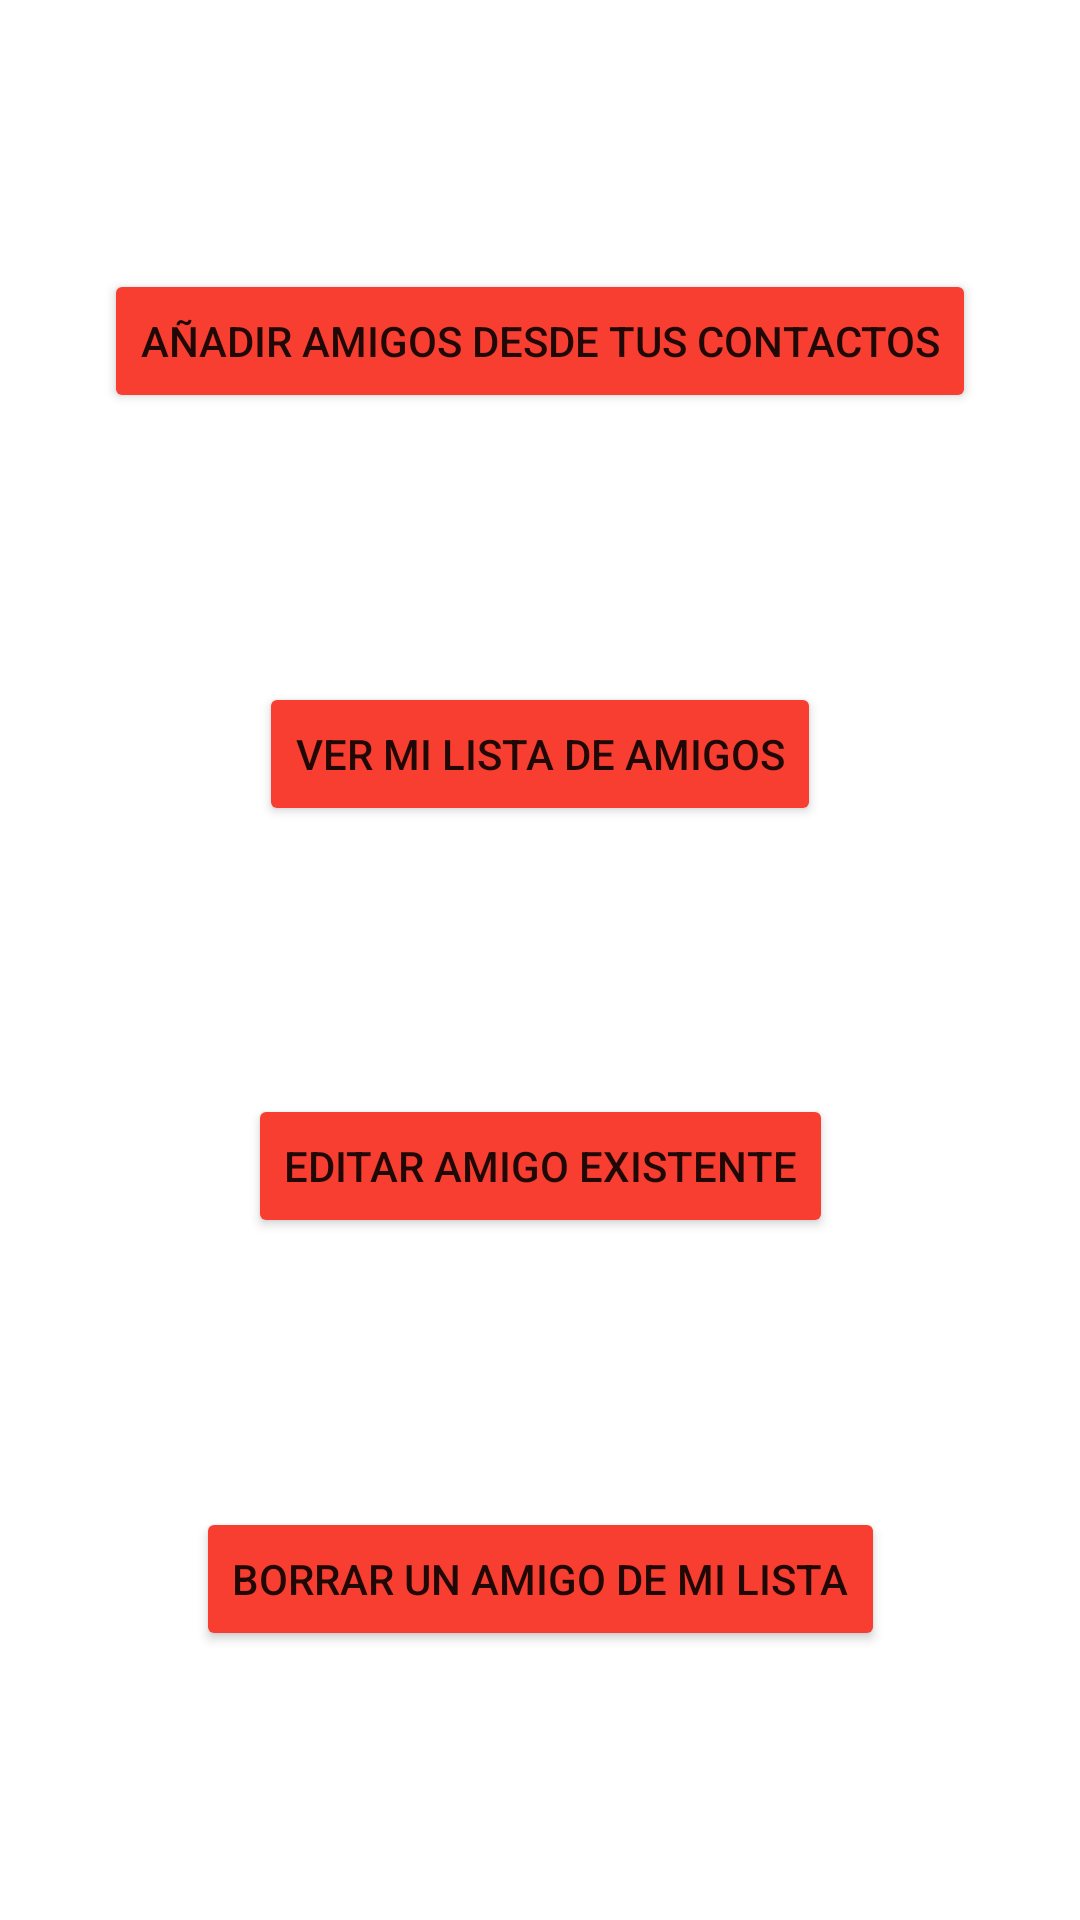

Produce the Android XML layout that renders to this screen, including the resource entries it uses.
<!-- AndroidManifest.xml: application theme Theme.AplicacionAmigosRecuperacion -->
<!-- res/layout/fragment_inicio.xml -->
<?xml version="1.0" encoding="utf-8"?>
<androidx.constraintlayout.widget.ConstraintLayout xmlns:android="http://schemas.android.com/apk/res/android"
    xmlns:app="http://schemas.android.com/apk/res-auto"
    xmlns:tools="http://schemas.android.com/tools"
    android:layout_width="match_parent"
    android:layout_height="match_parent"
    tools:context=".InicioFragment">

    <Button
        android:id="@+id/btAddAmigos"
        android:layout_width="wrap_content"
        android:layout_height="wrap_content"
        android:backgroundTint="#F83E31"
        android:text="@string/addnuevoamigo"
        app:layout_constraintBottom_toTopOf="@id/btListarAmigos"
        app:layout_constraintEnd_toEndOf="parent"
        app:layout_constraintStart_toStartOf="parent"
        app:layout_constraintTop_toTopOf="parent" />

    <Button
        android:id="@+id/btListarAmigos"
        android:layout_width="wrap_content"
        android:layout_height="wrap_content"
        android:backgroundTint="#F83E31"
        android:text="@string/listarAmigos"
        app:layout_constraintBottom_toTopOf="@id/btEditarAmigo"
        app:layout_constraintEnd_toEndOf="parent"
        app:layout_constraintStart_toStartOf="parent"
        app:layout_constraintTop_toBottomOf="@id/btAddAmigos" />

    <Button
        android:id="@+id/btEditarAmigo"
        android:layout_width="wrap_content"
        android:layout_height="wrap_content"
        android:backgroundTint="#F83E31"
        android:text="@string/editaramigo"
        app:layout_constraintBottom_toTopOf="@id/btBorrarAmigo"
        app:layout_constraintEnd_toEndOf="parent"
        app:layout_constraintStart_toStartOf="parent"
        app:layout_constraintTop_toBottomOf="@id/btListarAmigos" />

    <Button
        android:id="@+id/btBorrarAmigo"
        android:layout_width="wrap_content"
        android:layout_height="wrap_content"
        android:backgroundTint="#F83E31"
        android:text="@string/borraramigo"
        app:layout_constraintBottom_toBottomOf="parent"
        app:layout_constraintEnd_toEndOf="parent"
        app:layout_constraintStart_toStartOf="parent"
        app:layout_constraintTop_toBottomOf="@id/btEditarAmigo" />
</androidx.constraintlayout.widget.ConstraintLayout>
<!-- resources referenced by this layout -->
<resources>
  <string name="addnuevoamigo">Añadir amigos desde tus contactos</string>
  <string name="borraramigo">Borrar un amigo de mi lista</string>
  <string name="editaramigo">Editar amigo existente</string>
  <string name="listarAmigos">Ver mi lista de amigos</string>
  <style name="Theme.AplicacionAmigosRecuperacion" parent="Theme.MaterialComponents.DayNight.DarkActionBar">
          
          <item name="colorPrimary">@color/purple_500</item>
          <item name="colorPrimaryVariant">@color/purple_700</item>
          <item name="colorOnPrimary">@color/white</item>
          
          <item name="colorSecondary">@color/teal_200</item>
          <item name="colorSecondaryVariant">@color/teal_700</item>
          <item name="colorOnSecondary">@color/black</item>
          
          <item name="android:statusBarColor" tools:targetApi="l">?attr/colorPrimaryVariant</item>
          
      </style>
  <!-- not gathered from this repository: default colours our renderer supplied (Android Studio template values) -->
  <color name="purple_500">#FF6200EE</color>
  <color name="purple_700">#FF3700B3</color>
  <color name="teal_200">#FF03DAC5</color>
  <color name="teal_700">#FF018786</color>
  <color name="black">#FF000000</color>
  <color name="white">#FFFFFFFF</color>
</resources>
